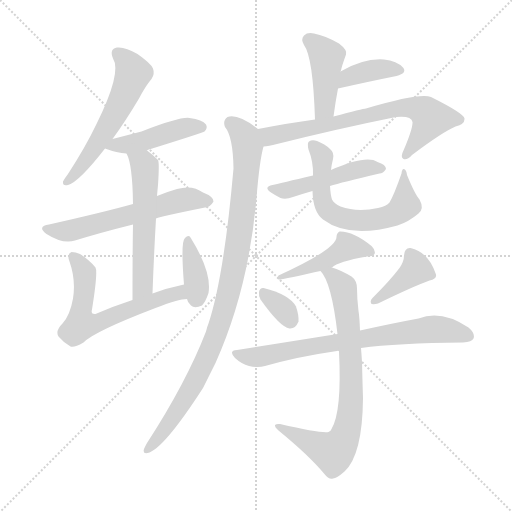
t = 0.00 s
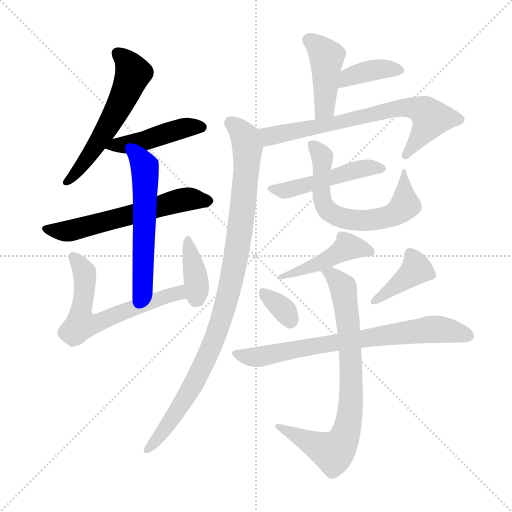
t = 2.38 s
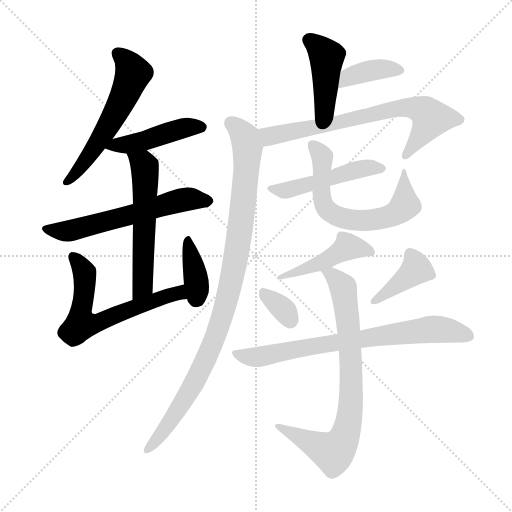
t = 4.75 s
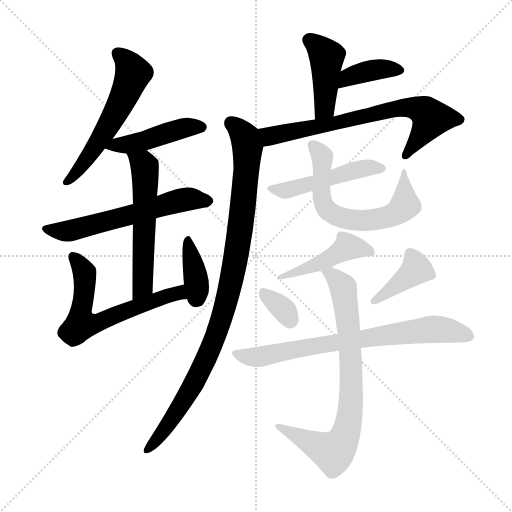
t = 7.13 s
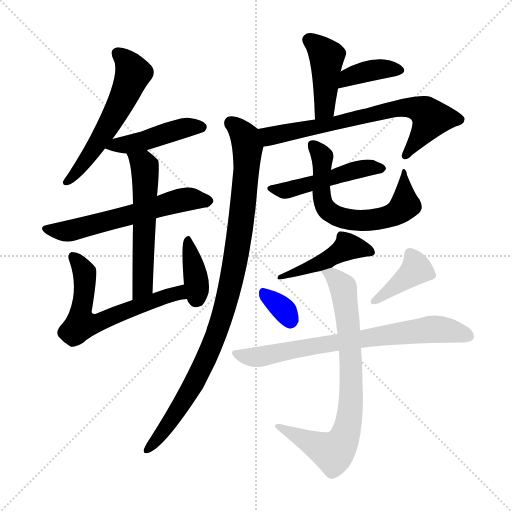
t = 9.50 s
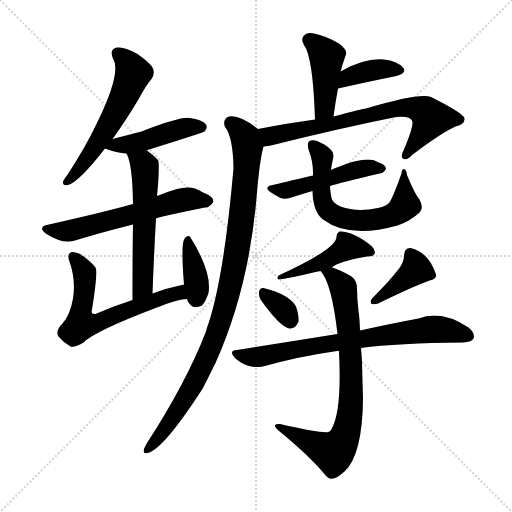
t = 11.88 s

The animated SVG that drew these frames (rendered in a browser with its animation timeline set to each time). Animation: 17 CSS @keyframes rules; one cycle of 11.88 s.

<svg version="1.1" viewBox="0 0 1024 1024" xmlns="http://www.w3.org/2000/svg">
  <g stroke="lightgray" stroke-dasharray="1,1" stroke-width="1" transform="scale(4, 4)">
    <line x1="0" y1="0" x2="256" y2="256"></line>
    <line x1="256" y1="0" x2="0" y2="256"></line>
    <line x1="128" y1="0" x2="128" y2="256"></line>
    <line x1="0" y1="128" x2="256" y2="128"></line>
  </g>
<g transform="scale(1, -1) translate(0, -900)">
   <style type="text/css">
    @keyframes keyframes0 {
      from {
       stroke: blue;
       stroke-dashoffset: 561;
       stroke-width: 128;
       }
       65% {
       animation-timing-function: step-end;
       stroke: blue;
       stroke-dashoffset: 0;
       stroke-width: 128;
       }
       to {
       stroke: black;
       stroke-width: 1024;
       }
       }
       #make-me-a-hanzi-animation-0 {
         animation: keyframes0 0.706543s both;
         animation-delay: 0.000000s;
         animation-timing-function: linear;
       }
    @keyframes keyframes1 {
      from {
       stroke: blue;
       stroke-dashoffset: 447;
       stroke-width: 128;
       }
       59% {
       animation-timing-function: step-end;
       stroke: blue;
       stroke-dashoffset: 0;
       stroke-width: 128;
       }
       to {
       stroke: black;
       stroke-width: 1024;
       }
       }
       #make-me-a-hanzi-animation-1 {
         animation: keyframes1 0.613770s both;
         animation-delay: 0.706543s;
         animation-timing-function: linear;
       }
    @keyframes keyframes2 {
      from {
       stroke: blue;
       stroke-dashoffset: 587;
       stroke-width: 128;
       }
       66% {
       animation-timing-function: step-end;
       stroke: blue;
       stroke-dashoffset: 0;
       stroke-width: 128;
       }
       to {
       stroke: black;
       stroke-width: 1024;
       }
       }
       #make-me-a-hanzi-animation-2 {
         animation: keyframes2 0.727702s both;
         animation-delay: 1.320312s;
         animation-timing-function: linear;
       }
    @keyframes keyframes3 {
      from {
       stroke: blue;
       stroke-dashoffset: 558;
       stroke-width: 128;
       }
       64% {
       animation-timing-function: step-end;
       stroke: blue;
       stroke-dashoffset: 0;
       stroke-width: 128;
       }
       to {
       stroke: black;
       stroke-width: 1024;
       }
       }
       #make-me-a-hanzi-animation-3 {
         animation: keyframes3 0.704102s both;
         animation-delay: 2.048014s;
         animation-timing-function: linear;
       }
    @keyframes keyframes4 {
      from {
       stroke: blue;
       stroke-dashoffset: 612;
       stroke-width: 128;
       }
       67% {
       animation-timing-function: step-end;
       stroke: blue;
       stroke-dashoffset: 0;
       stroke-width: 128;
       }
       to {
       stroke: black;
       stroke-width: 1024;
       }
       }
       #make-me-a-hanzi-animation-4 {
         animation: keyframes4 0.748047s both;
         animation-delay: 2.752116s;
         animation-timing-function: linear;
       }
    @keyframes keyframes5 {
      from {
       stroke: blue;
       stroke-dashoffset: 371;
       stroke-width: 128;
       }
       55% {
       animation-timing-function: step-end;
       stroke: blue;
       stroke-dashoffset: 0;
       stroke-width: 128;
       }
       to {
       stroke: black;
       stroke-width: 1024;
       }
       }
       #make-me-a-hanzi-animation-5 {
         animation: keyframes5 0.551921s both;
         animation-delay: 3.500163s;
         animation-timing-function: linear;
       }
    @keyframes keyframes6 {
      from {
       stroke: blue;
       stroke-dashoffset: 426;
       stroke-width: 128;
       }
       58% {
       animation-timing-function: step-end;
       stroke: blue;
       stroke-dashoffset: 0;
       stroke-width: 128;
       }
       to {
       stroke: black;
       stroke-width: 1024;
       }
       }
       #make-me-a-hanzi-animation-6 {
         animation: keyframes6 0.596680s both;
         animation-delay: 4.052083s;
         animation-timing-function: linear;
       }
    @keyframes keyframes7 {
      from {
       stroke: blue;
       stroke-dashoffset: 379;
       stroke-width: 128;
       }
       55% {
       animation-timing-function: step-end;
       stroke: blue;
       stroke-dashoffset: 0;
       stroke-width: 128;
       }
       to {
       stroke: black;
       stroke-width: 1024;
       }
       }
       #make-me-a-hanzi-animation-7 {
         animation: keyframes7 0.558431s both;
         animation-delay: 4.648763s;
         animation-timing-function: linear;
       }
    @keyframes keyframes8 {
      from {
       stroke: blue;
       stroke-dashoffset: 700;
       stroke-width: 128;
       }
       69% {
       animation-timing-function: step-end;
       stroke: blue;
       stroke-dashoffset: 0;
       stroke-width: 128;
       }
       to {
       stroke: black;
       stroke-width: 1024;
       }
       }
       #make-me-a-hanzi-animation-8 {
         animation: keyframes8 0.819661s both;
         animation-delay: 5.207194s;
         animation-timing-function: linear;
       }
    @keyframes keyframes9 {
      from {
       stroke: blue;
       stroke-dashoffset: 967;
       stroke-width: 128;
       }
       76% {
       animation-timing-function: step-end;
       stroke: blue;
       stroke-dashoffset: 0;
       stroke-width: 128;
       }
       to {
       stroke: black;
       stroke-width: 1024;
       }
       }
       #make-me-a-hanzi-animation-9 {
         animation: keyframes9 1.036947s both;
         animation-delay: 6.026855s;
         animation-timing-function: linear;
       }
    @keyframes keyframes10 {
      from {
       stroke: blue;
       stroke-dashoffset: 473;
       stroke-width: 128;
       }
       61% {
       animation-timing-function: step-end;
       stroke: blue;
       stroke-dashoffset: 0;
       stroke-width: 128;
       }
       to {
       stroke: black;
       stroke-width: 1024;
       }
       }
       #make-me-a-hanzi-animation-10 {
         animation: keyframes10 0.634928s both;
         animation-delay: 7.063802s;
         animation-timing-function: linear;
       }
    @keyframes keyframes11 {
      from {
       stroke: blue;
       stroke-dashoffset: 629;
       stroke-width: 128;
       }
       67% {
       animation-timing-function: step-end;
       stroke: blue;
       stroke-dashoffset: 0;
       stroke-width: 128;
       }
       to {
       stroke: black;
       stroke-width: 1024;
       }
       }
       #make-me-a-hanzi-animation-11 {
         animation: keyframes11 0.761882s both;
         animation-delay: 7.698730s;
         animation-timing-function: linear;
       }
    @keyframes keyframes12 {
      from {
       stroke: blue;
       stroke-dashoffset: 443;
       stroke-width: 128;
       }
       59% {
       animation-timing-function: step-end;
       stroke: blue;
       stroke-dashoffset: 0;
       stroke-width: 128;
       }
       to {
       stroke: black;
       stroke-width: 1024;
       }
       }
       #make-me-a-hanzi-animation-12 {
         animation: keyframes12 0.610514s both;
         animation-delay: 8.460612s;
         animation-timing-function: linear;
       }
    @keyframes keyframes13 {
      from {
       stroke: blue;
       stroke-dashoffset: 329;
       stroke-width: 128;
       }
       52% {
       animation-timing-function: step-end;
       stroke: blue;
       stroke-dashoffset: 0;
       stroke-width: 128;
       }
       to {
       stroke: black;
       stroke-width: 1024;
       }
       }
       #make-me-a-hanzi-animation-13 {
         animation: keyframes13 0.517741s both;
         animation-delay: 9.071126s;
         animation-timing-function: linear;
       }
    @keyframes keyframes14 {
      from {
       stroke: blue;
       stroke-dashoffset: 395;
       stroke-width: 128;
       }
       56% {
       animation-timing-function: step-end;
       stroke: blue;
       stroke-dashoffset: 0;
       stroke-width: 128;
       }
       to {
       stroke: black;
       stroke-width: 1024;
       }
       }
       #make-me-a-hanzi-animation-14 {
         animation: keyframes14 0.571452s both;
         animation-delay: 9.588867s;
         animation-timing-function: linear;
       }
    @keyframes keyframes15 {
      from {
       stroke: blue;
       stroke-dashoffset: 727;
       stroke-width: 128;
       }
       70% {
       animation-timing-function: step-end;
       stroke: blue;
       stroke-dashoffset: 0;
       stroke-width: 128;
       }
       to {
       stroke: black;
       stroke-width: 1024;
       }
       }
       #make-me-a-hanzi-animation-15 {
         animation: keyframes15 0.841634s both;
         animation-delay: 10.160319s;
         animation-timing-function: linear;
       }
    @keyframes keyframes16 {
      from {
       stroke: blue;
       stroke-dashoffset: 768;
       stroke-width: 128;
       }
       71% {
       animation-timing-function: step-end;
       stroke: blue;
       stroke-dashoffset: 0;
       stroke-width: 128;
       }
       to {
       stroke: black;
       stroke-width: 1024;
       }
       }
       #make-me-a-hanzi-animation-16 {
         animation: keyframes16 0.875000s both;
         animation-delay: 11.001953s;
         animation-timing-function: linear;
       }
</style>
<path d="M 225.0 622.0 Q 250.0 656.0 278.0 703.0 Q 291.0 728.0 303.0 742.0 Q 310.0 752.0 306.0 763.0 Q 302.0 773.0 275.0 792.0 Q 250.0 807.0 234.0 805.0 Q 218.0 802.0 226.0 783.0 Q 244.0 755.0 193.0 652.0 Q 171.0 606.0 136.0 552.0 Q 129.0 543.0 126.0 537.0 Q 125.0 527.0 136.0 530.0 Q 158.0 536.0 210.0 603.0 L 225.0 622.0 Z" fill="lightgray"></path> 
<path d="M 294.0 599.0 Q 294.0 600.0 298.0 601.0 Q 407.0 635.0 409.0 637.0 Q 416.0 644.0 412.0 651.0 Q 405.0 661.0 379.0 664.0 Q 361.0 667.0 283.0 637.0 Q 256.0 630.0 225.0 622.0 C 196.0 615.0 185.0 612.0 210.0 603.0 Q 234.0 594.0 253.0 593.0 C 276.0 591.0 276.0 591.0 294.0 599.0 Z" fill="lightgray"></path> 
<path d="M 312.0 463.0 Q 316.0 466.0 410.0 485.0 Q 420.0 485.0 427.0 497.0 Q 427.0 507.0 406.0 515.0 Q 385.0 531.0 354.0 522.0 Q 333.0 516.0 314.0 508.0 L 266.0 492.0 Q 209.0 476.0 98.0 451.0 Q 73.0 447.0 93.0 432.0 Q 126.0 411.0 150.0 419.0 Q 202.0 435.0 266.0 451.0 L 312.0 463.0 Z" fill="lightgray"></path> 
<path d="M 305.0 313.0 Q 308.0 395.0 312.0 463.0 L 314.0 508.0 Q 315.0 520.0 316.0 530.0 Q 319.0 575.0 316.0 580.0 Q 304.0 592.0 294.0 599.0 C 270.0 617.0 241.0 621.0 253.0 593.0 Q 265.0 572.0 266.0 492.0 L 266.0 451.0 Q 265.0 394.0 265.0 300.0 C 265.0 270.0 304.0 283.0 305.0 313.0 Z" fill="lightgray"></path> 
<path d="M 368.0 331.0 Q 334.0 324.0 305.0 313.0 L 265.0 300.0 Q 225.0 287.0 191.0 272.0 Q 181.0 271.0 184.0 281.0 Q 196.0 356.0 191.0 365.0 Q 179.0 380.0 160.0 392.0 Q 151.0 396.0 143.0 396.0 Q 133.0 392.0 139.0 377.0 Q 152.0 340.0 146.0 303.0 Q 140.0 269.0 125.0 253.0 Q 110.0 238.0 117.0 227.0 Q 127.0 215.0 141.0 207.0 Q 148.0 204.0 167.0 215.0 Q 188.0 237.0 311.0 284.0 Q 357.0 302.0 374.0 302.0 C 404.0 306.0 397.0 337.0 368.0 331.0 Z" fill="lightgray"></path> 
<path d="M 374.0 302.0 Q 375.0 295.0 382.0 289.0 Q 389.0 282.0 404.0 289.0 Q 411.0 296.0 417.0 314.0 Q 424.0 356.0 381.0 425.0 Q 377.0 431.0 370.0 424.0 Q 361.0 418.0 368.0 331.0 L 374.0 302.0 Z" fill="lightgray"></path> 
<path d="M 667.0 667.0 Q 671.0 697.0 676.0 723.0 L 681.0 757.0 Q 681.0 758.0 682.0 759.0 Q 683.0 766.0 692.0 791.0 Q 695.0 800.0 678.0 813.0 Q 650.0 829.0 628.0 833.0 Q 615.0 836.0 608.0 829.0 Q 601.0 822.0 608.0 810.0 Q 626.0 786.0 630.0 661.0 C 631.0 631.0 663.0 637.0 667.0 667.0 Z" fill="lightgray"></path> 
<path d="M 676.0 723.0 Q 743.0 738.0 793.0 748.0 Q 815.0 754.0 806.0 765.0 Q 794.0 778.0 768.0 781.0 Q 728.0 784.0 681.0 757.0 C 655.0 742.0 647.0 716.0 676.0 723.0 Z" fill="lightgray"></path> 
<path d="M 527.0 607.0 Q 537.0 608.0 554.0 612.0 Q 678.0 643.0 792.0 666.0 Q 823.0 669.0 825.0 656.0 Q 826.0 644.0 807.0 599.0 Q 800.0 586.0 807.0 582.0 Q 814.0 579.0 824.0 590.0 Q 885.0 636.0 911.0 647.0 Q 930.0 651.0 929.0 663.0 Q 928.0 673.0 862.0 706.0 Q 840.0 715.0 732.0 683.0 Q 726.0 683.0 667.0 667.0 L 630.0 661.0 Q 578.0 654.0 516.0 642.0 C 487.0 636.0 497.0 602.0 527.0 607.0 Z" fill="lightgray"></path> 
<path d="M 516.0 642.0 Q 476.0 673.0 455.0 666.0 Q 445.0 659.0 450.0 646.0 Q 466.0 627.0 467.0 563.0 Q 448.0 347.0 417.0 253.0 Q 414.0 246.0 412.0 237.0 Q 372.0 134.0 294.0 14.0 Q 290.0 7.0 288.0 2.0 Q 285.0 -8.0 295.0 -6.0 Q 326.0 0.0 406.0 124.0 Q 418.0 148.0 431.0 174.0 Q 497.0 321.0 513.0 504.0 Q 519.0 579.0 527.0 607.0 C 532.0 631.0 532.0 631.0 516.0 642.0 Z" fill="lightgray"></path> 
<path d="M 660.0 528.0 Q 682.0 535.0 759.0 553.0 Q 766.0 553.0 772.0 562.0 Q 772.0 571.0 755.0 576.0 Q 733.0 591.0 662.0 560.0 L 626.0 549.0 Q 562.0 534.0 545.0 530.0 Q 526.0 526.0 542.0 515.0 Q 551.0 509.0 561.0 504.0 Q 571.0 500.0 586.0 506.0 Q 604.0 512.0 625.0 518.0 L 660.0 528.0 Z" fill="lightgray"></path> 
<path d="M 839.0 501.0 Q 830.0 511.0 814.0 550.0 Q 813.0 560.0 808.0 562.0 Q 804.0 563.0 803.0 553.0 Q 788.0 510.0 779.0 495.0 Q 773.0 488.0 756.0 484.0 Q 714.0 475.0 681.0 487.0 Q 668.0 493.0 664.0 501.0 Q 661.0 510.0 660.0 528.0 L 662.0 560.0 Q 663.0 570.0 666.0 582.0 Q 669.0 595.0 660.0 602.0 Q 650.0 612.0 634.0 618.0 Q 624.0 621.0 618.0 617.0 Q 614.0 614.0 617.0 601.0 Q 627.0 576.0 626.0 549.0 L 625.0 518.0 Q 626.0 476.0 646.0 461.0 Q 698.0 422.0 795.0 449.0 Q 817.0 456.0 837.0 473.0 Q 849.0 483.0 839.0 501.0 Z" fill="lightgray"></path> 
<path d="M 664.0 365.0 Q 676.0 377.0 734.0 387.0 Q 746.0 387.0 749.0 392.0 Q 752.0 399.0 743.0 408.0 Q 706.0 438.0 679.0 437.0 Q 673.0 434.0 673.0 426.0 Q 673.0 402.0 557.0 349.0 Q 553.0 343.0 557.0 341.0 Q 564.0 341.0 618.0 353.0 Q 628.0 356.0 641.0 358.0 L 664.0 365.0 Z" fill="lightgray"></path> 
<path d="M 521.0 301.0 Q 560.0 246.0 579.0 243.0 Q 591.0 242.0 597.0 257.0 Q 598.0 269.0 592.0 287.0 Q 579.0 311.0 527.0 324.0 Q 520.0 325.0 518.0 316.0 Q 517.0 309.0 521.0 301.0 Z" fill="lightgray"></path> 
<path d="M 799.0 364.0 Q 781.0 340.0 745.0 304.0 Q 739.0 298.0 743.0 292.0 Q 749.0 291.0 756.0 293.0 Q 826.0 327.0 859.0 339.0 Q 874.0 342.0 872.0 351.0 Q 857.0 396.0 821.0 404.0 Q 809.0 405.0 808.0 389.0 Q 808.0 377.0 799.0 364.0 Z" fill="lightgray"></path> 
<path d="M 722.0 204.0 Q 794.0 214.0 926.0 215.0 Q 944.0 216.0 947.0 223.0 Q 951.0 233.0 937.0 245.0 Q 883.0 281.0 837.0 263.0 Q 788.0 254.0 720.0 239.0 L 675.0 232.0 Q 581.0 217.0 474.0 200.0 Q 456.0 199.0 470.0 184.0 Q 483.0 172.0 498.0 168.0 Q 516.0 164.0 530.0 168.0 Q 597.0 187.0 674.0 198.0 Q 675.0 199.0 678.0 198.0 L 722.0 204.0 Z" fill="lightgray"></path> 
<path d="M 678.0 198.0 Q 677.0 198.0 678.0 197.0 Q 684.0 77.0 663.0 42.0 Q 662.0 38.0 657.0 36.0 Q 642.0 33.0 560.0 52.0 Q 553.0 53.0 550.0 50.0 Q 549.0 46.0 557.0 39.0 Q 617.0 -10.0 648.0 -47.0 Q 658.0 -60.0 666.0 -57.0 Q 673.0 -57.0 689.0 -43.0 Q 725.0 -10.0 726.0 104.0 Q 725.0 134.0 724.0 176.0 Q 723.0 192.0 722.0 204.0 L 720.0 239.0 Q 719.0 267.0 717.0 278.0 Q 714.0 303.0 714.0 323.0 Q 714.0 339.0 703.0 347.0 Q 681.0 360.0 664.0 365.0 C 636.0 375.0 627.0 379.0 641.0 358.0 Q 663.0 336.0 675.0 232.0 L 678.0 198.0 Z" fill="lightgray"></path> 
      <clipPath id="make-me-a-hanzi-clip-0">
      <path d="M 225.0 622.0 Q 250.0 656.0 278.0 703.0 Q 291.0 728.0 303.0 742.0 Q 310.0 752.0 306.0 763.0 Q 302.0 773.0 275.0 792.0 Q 250.0 807.0 234.0 805.0 Q 218.0 802.0 226.0 783.0 Q 244.0 755.0 193.0 652.0 Q 171.0 606.0 136.0 552.0 Q 129.0 543.0 126.0 537.0 Q 125.0 527.0 136.0 530.0 Q 158.0 536.0 210.0 603.0 L 225.0 622.0 Z" fill="lightgray"></path>
      </clipPath>
      <path clip-path="url(#make-me-a-hanzi-clip-0)" d="M 236.0 792.0 L 256.0 774.0 L 266.0 753.0 L 256.0 725.0 L 199.0 619.0 L 167.0 572.0 L 134.0 537.0 " fill="none" id="make-me-a-hanzi-animation-0" stroke-dasharray="433 866" stroke-linecap="round"></path>

      <clipPath id="make-me-a-hanzi-clip-1">
      <path d="M 294.0 599.0 Q 294.0 600.0 298.0 601.0 Q 407.0 635.0 409.0 637.0 Q 416.0 644.0 412.0 651.0 Q 405.0 661.0 379.0 664.0 Q 361.0 667.0 283.0 637.0 Q 256.0 630.0 225.0 622.0 C 196.0 615.0 185.0 612.0 210.0 603.0 Q 234.0 594.0 253.0 593.0 C 276.0 591.0 276.0 591.0 294.0 599.0 Z" fill="lightgray"></path>
      </clipPath>
      <path clip-path="url(#make-me-a-hanzi-clip-1)" d="M 219.0 604.0 L 305.0 622.0 L 375.0 645.0 L 404.0 645.0 " fill="none" id="make-me-a-hanzi-animation-1" stroke-dasharray="319 638" stroke-linecap="round"></path>

      <clipPath id="make-me-a-hanzi-clip-2">
      <path d="M 312.0 463.0 Q 316.0 466.0 410.0 485.0 Q 420.0 485.0 427.0 497.0 Q 427.0 507.0 406.0 515.0 Q 385.0 531.0 354.0 522.0 Q 333.0 516.0 314.0 508.0 L 266.0 492.0 Q 209.0 476.0 98.0 451.0 Q 73.0 447.0 93.0 432.0 Q 126.0 411.0 150.0 419.0 Q 202.0 435.0 266.0 451.0 L 312.0 463.0 Z" fill="lightgray"></path>
      </clipPath>
      <path clip-path="url(#make-me-a-hanzi-clip-2)" d="M 94.0 442.0 L 140.0 438.0 L 354.0 498.0 L 417.0 498.0 " fill="none" id="make-me-a-hanzi-animation-2" stroke-dasharray="459 918" stroke-linecap="round"></path>

      <clipPath id="make-me-a-hanzi-clip-3">
      <path d="M 305.0 313.0 Q 308.0 395.0 312.0 463.0 L 314.0 508.0 Q 315.0 520.0 316.0 530.0 Q 319.0 575.0 316.0 580.0 Q 304.0 592.0 294.0 599.0 C 270.0 617.0 241.0 621.0 253.0 593.0 Q 265.0 572.0 266.0 492.0 L 266.0 451.0 Q 265.0 394.0 265.0 300.0 C 265.0 270.0 304.0 283.0 305.0 313.0 Z" fill="lightgray"></path>
      </clipPath>
      <path clip-path="url(#make-me-a-hanzi-clip-3)" d="M 260.0 592.0 L 287.0 571.0 L 291.0 541.0 L 286.0 338.0 L 281.0 320.0 L 269.0 309.0 " fill="none" id="make-me-a-hanzi-animation-3" stroke-dasharray="430 860" stroke-linecap="round"></path>

      <clipPath id="make-me-a-hanzi-clip-4">
      <path d="M 368.0 331.0 Q 334.0 324.0 305.0 313.0 L 265.0 300.0 Q 225.0 287.0 191.0 272.0 Q 181.0 271.0 184.0 281.0 Q 196.0 356.0 191.0 365.0 Q 179.0 380.0 160.0 392.0 Q 151.0 396.0 143.0 396.0 Q 133.0 392.0 139.0 377.0 Q 152.0 340.0 146.0 303.0 Q 140.0 269.0 125.0 253.0 Q 110.0 238.0 117.0 227.0 Q 127.0 215.0 141.0 207.0 Q 148.0 204.0 167.0 215.0 Q 188.0 237.0 311.0 284.0 Q 357.0 302.0 374.0 302.0 C 404.0 306.0 397.0 337.0 368.0 331.0 Z" fill="lightgray"></path>
      </clipPath>
      <path clip-path="url(#make-me-a-hanzi-clip-4)" d="M 146.0 387.0 L 169.0 355.0 L 162.0 273.0 L 169.0 252.0 L 199.0 255.0 L 339.0 310.0 L 357.0 314.0 L 369.0 309.0 " fill="none" id="make-me-a-hanzi-animation-4" stroke-dasharray="484 968" stroke-linecap="round"></path>

      <clipPath id="make-me-a-hanzi-clip-5">
      <path d="M 374.0 302.0 Q 375.0 295.0 382.0 289.0 Q 389.0 282.0 404.0 289.0 Q 411.0 296.0 417.0 314.0 Q 424.0 356.0 381.0 425.0 Q 377.0 431.0 370.0 424.0 Q 361.0 418.0 368.0 331.0 L 374.0 302.0 Z" fill="lightgray"></path>
      </clipPath>
      <path clip-path="url(#make-me-a-hanzi-clip-5)" d="M 376.0 417.0 L 389.0 362.0 L 393.0 304.0 " fill="none" id="make-me-a-hanzi-animation-5" stroke-dasharray="243 486" stroke-linecap="round"></path>

      <clipPath id="make-me-a-hanzi-clip-6">
      <path d="M 667.0 667.0 Q 671.0 697.0 676.0 723.0 L 681.0 757.0 Q 681.0 758.0 682.0 759.0 Q 683.0 766.0 692.0 791.0 Q 695.0 800.0 678.0 813.0 Q 650.0 829.0 628.0 833.0 Q 615.0 836.0 608.0 829.0 Q 601.0 822.0 608.0 810.0 Q 626.0 786.0 630.0 661.0 C 631.0 631.0 663.0 637.0 667.0 667.0 Z" fill="lightgray"></path>
      </clipPath>
      <path clip-path="url(#make-me-a-hanzi-clip-6)" d="M 618.0 820.0 L 653.0 787.0 L 649.0 684.0 L 634.0 673.0 " fill="none" id="make-me-a-hanzi-animation-6" stroke-dasharray="298 596" stroke-linecap="round"></path>

      <clipPath id="make-me-a-hanzi-clip-7">
      <path d="M 676.0 723.0 Q 743.0 738.0 793.0 748.0 Q 815.0 754.0 806.0 765.0 Q 794.0 778.0 768.0 781.0 Q 728.0 784.0 681.0 757.0 C 655.0 742.0 647.0 716.0 676.0 723.0 Z" fill="lightgray"></path>
      </clipPath>
      <path clip-path="url(#make-me-a-hanzi-clip-7)" d="M 684.0 728.0 L 697.0 744.0 L 725.0 755.0 L 761.0 762.0 L 796.0 759.0 " fill="none" id="make-me-a-hanzi-animation-7" stroke-dasharray="251 502" stroke-linecap="round"></path>

      <clipPath id="make-me-a-hanzi-clip-8">
      <path d="M 527.0 607.0 Q 537.0 608.0 554.0 612.0 Q 678.0 643.0 792.0 666.0 Q 823.0 669.0 825.0 656.0 Q 826.0 644.0 807.0 599.0 Q 800.0 586.0 807.0 582.0 Q 814.0 579.0 824.0 590.0 Q 885.0 636.0 911.0 647.0 Q 930.0 651.0 929.0 663.0 Q 928.0 673.0 862.0 706.0 Q 840.0 715.0 732.0 683.0 Q 726.0 683.0 667.0 667.0 L 630.0 661.0 Q 578.0 654.0 516.0 642.0 C 487.0 636.0 497.0 602.0 527.0 607.0 Z" fill="lightgray"></path>
      </clipPath>
      <path clip-path="url(#make-me-a-hanzi-clip-8)" d="M 525.0 638.0 L 543.0 628.0 L 789.0 683.0 L 835.0 683.0 L 862.0 664.0 L 810.0 588.0 " fill="none" id="make-me-a-hanzi-animation-8" stroke-dasharray="572 1144" stroke-linecap="round"></path>

      <clipPath id="make-me-a-hanzi-clip-9">
      <path d="M 516.0 642.0 Q 476.0 673.0 455.0 666.0 Q 445.0 659.0 450.0 646.0 Q 466.0 627.0 467.0 563.0 Q 448.0 347.0 417.0 253.0 Q 414.0 246.0 412.0 237.0 Q 372.0 134.0 294.0 14.0 Q 290.0 7.0 288.0 2.0 Q 285.0 -8.0 295.0 -6.0 Q 326.0 0.0 406.0 124.0 Q 418.0 148.0 431.0 174.0 Q 497.0 321.0 513.0 504.0 Q 519.0 579.0 527.0 607.0 C 532.0 631.0 532.0 631.0 516.0 642.0 Z" fill="lightgray"></path>
      </clipPath>
      <path clip-path="url(#make-me-a-hanzi-clip-9)" d="M 461.0 655.0 L 490.0 625.0 L 495.0 598.0 L 481.0 450.0 L 461.0 328.0 L 427.0 215.0 L 384.0 123.0 L 328.0 39.0 L 296.0 2.0 " fill="none" id="make-me-a-hanzi-animation-9" stroke-dasharray="839 1678" stroke-linecap="round"></path>

      <clipPath id="make-me-a-hanzi-clip-10">
      <path d="M 660.0 528.0 Q 682.0 535.0 759.0 553.0 Q 766.0 553.0 772.0 562.0 Q 772.0 571.0 755.0 576.0 Q 733.0 591.0 662.0 560.0 L 626.0 549.0 Q 562.0 534.0 545.0 530.0 Q 526.0 526.0 542.0 515.0 Q 551.0 509.0 561.0 504.0 Q 571.0 500.0 586.0 506.0 Q 604.0 512.0 625.0 518.0 L 660.0 528.0 Z" fill="lightgray"></path>
      </clipPath>
      <path clip-path="url(#make-me-a-hanzi-clip-10)" d="M 551.0 521.0 L 575.0 520.0 L 716.0 562.0 L 762.0 562.0 " fill="none" id="make-me-a-hanzi-animation-10" stroke-dasharray="345 690" stroke-linecap="round"></path>

      <clipPath id="make-me-a-hanzi-clip-11">
      <path d="M 839.0 501.0 Q 830.0 511.0 814.0 550.0 Q 813.0 560.0 808.0 562.0 Q 804.0 563.0 803.0 553.0 Q 788.0 510.0 779.0 495.0 Q 773.0 488.0 756.0 484.0 Q 714.0 475.0 681.0 487.0 Q 668.0 493.0 664.0 501.0 Q 661.0 510.0 660.0 528.0 L 662.0 560.0 Q 663.0 570.0 666.0 582.0 Q 669.0 595.0 660.0 602.0 Q 650.0 612.0 634.0 618.0 Q 624.0 621.0 618.0 617.0 Q 614.0 614.0 617.0 601.0 Q 627.0 576.0 626.0 549.0 L 625.0 518.0 Q 626.0 476.0 646.0 461.0 Q 698.0 422.0 795.0 449.0 Q 817.0 456.0 837.0 473.0 Q 849.0 483.0 839.0 501.0 Z" fill="lightgray"></path>
      </clipPath>
      <path clip-path="url(#make-me-a-hanzi-clip-11)" d="M 624.0 611.0 L 645.0 581.0 L 646.0 495.0 L 656.0 479.0 L 682.0 465.0 L 747.0 460.0 L 780.0 467.0 L 800.0 479.0 L 810.0 490.0 L 810.0 555.0 " fill="none" id="make-me-a-hanzi-animation-11" stroke-dasharray="501 1002" stroke-linecap="round"></path>

      <clipPath id="make-me-a-hanzi-clip-12">
      <path d="M 664.0 365.0 Q 676.0 377.0 734.0 387.0 Q 746.0 387.0 749.0 392.0 Q 752.0 399.0 743.0 408.0 Q 706.0 438.0 679.0 437.0 Q 673.0 434.0 673.0 426.0 Q 673.0 402.0 557.0 349.0 Q 553.0 343.0 557.0 341.0 Q 564.0 341.0 618.0 353.0 Q 628.0 356.0 641.0 358.0 L 664.0 365.0 Z" fill="lightgray"></path>
      </clipPath>
      <path clip-path="url(#make-me-a-hanzi-clip-12)" d="M 749.0 399.5 L 568.0 352.0 " fill="none" id="make-me-a-hanzi-animation-12" stroke-dasharray="315 630" stroke-linecap="round"></path>

      <clipPath id="make-me-a-hanzi-clip-13">
      <path d="M 521.0 301.0 Q 560.0 246.0 579.0 243.0 Q 591.0 242.0 597.0 257.0 Q 598.0 269.0 592.0 287.0 Q 579.0 311.0 527.0 324.0 Q 520.0 325.0 518.0 316.0 Q 517.0 309.0 521.0 301.0 Z" fill="lightgray"></path>
      </clipPath>
      <path clip-path="url(#make-me-a-hanzi-clip-13)" d="M 531.0 311.0 L 570.0 278.0 L 580.0 258.0 " fill="none" id="make-me-a-hanzi-animation-13" stroke-dasharray="201 402" stroke-linecap="round"></path>

      <clipPath id="make-me-a-hanzi-clip-14">
      <path d="M 799.0 364.0 Q 781.0 340.0 745.0 304.0 Q 739.0 298.0 743.0 292.0 Q 749.0 291.0 756.0 293.0 Q 826.0 327.0 859.0 339.0 Q 874.0 342.0 872.0 351.0 Q 857.0 396.0 821.0 404.0 Q 809.0 405.0 808.0 389.0 Q 808.0 377.0 799.0 364.0 Z" fill="lightgray"></path>
      </clipPath>
      <path clip-path="url(#make-me-a-hanzi-clip-14)" d="M 820.0 392.0 L 833.0 362.0 L 749.0 297.0 " fill="none" id="make-me-a-hanzi-animation-14" stroke-dasharray="267 534" stroke-linecap="round"></path>

      <clipPath id="make-me-a-hanzi-clip-15">
      <path d="M 722.0 204.0 Q 794.0 214.0 926.0 215.0 Q 944.0 216.0 947.0 223.0 Q 951.0 233.0 937.0 245.0 Q 883.0 281.0 837.0 263.0 Q 788.0 254.0 720.0 239.0 L 675.0 232.0 Q 581.0 217.0 474.0 200.0 Q 456.0 199.0 470.0 184.0 Q 483.0 172.0 498.0 168.0 Q 516.0 164.0 530.0 168.0 Q 597.0 187.0 674.0 198.0 Q 675.0 199.0 678.0 198.0 L 722.0 204.0 Z" fill="lightgray"></path>
      </clipPath>
      <path clip-path="url(#make-me-a-hanzi-clip-15)" d="M 472.0 192.0 L 515.0 186.0 L 641.0 211.0 L 870.0 242.0 L 937.0 228.0 " fill="none" id="make-me-a-hanzi-animation-15" stroke-dasharray="599 1198" stroke-linecap="round"></path>

      <clipPath id="make-me-a-hanzi-clip-16">
      <path d="M 678.0 198.0 Q 677.0 198.0 678.0 197.0 Q 684.0 77.0 663.0 42.0 Q 662.0 38.0 657.0 36.0 Q 642.0 33.0 560.0 52.0 Q 553.0 53.0 550.0 50.0 Q 549.0 46.0 557.0 39.0 Q 617.0 -10.0 648.0 -47.0 Q 658.0 -60.0 666.0 -57.0 Q 673.0 -57.0 689.0 -43.0 Q 725.0 -10.0 726.0 104.0 Q 725.0 134.0 724.0 176.0 Q 723.0 192.0 722.0 204.0 L 720.0 239.0 Q 719.0 267.0 717.0 278.0 Q 714.0 303.0 714.0 323.0 Q 714.0 339.0 703.0 347.0 Q 681.0 360.0 664.0 365.0 C 636.0 375.0 627.0 379.0 641.0 358.0 Q 663.0 336.0 675.0 232.0 L 678.0 198.0 Z" fill="lightgray"></path>
      </clipPath>
      <path clip-path="url(#make-me-a-hanzi-clip-16)" d="M 647.0 358.0 L 674.0 340.0 L 688.0 315.0 L 703.0 151.0 L 703.0 94.0 L 694.0 39.0 L 682.0 13.0 L 665.0 -5.0 L 556.0 46.0 " fill="none" id="make-me-a-hanzi-animation-16" stroke-dasharray="640 1280" stroke-linecap="round"></path>

</g>
</svg>
